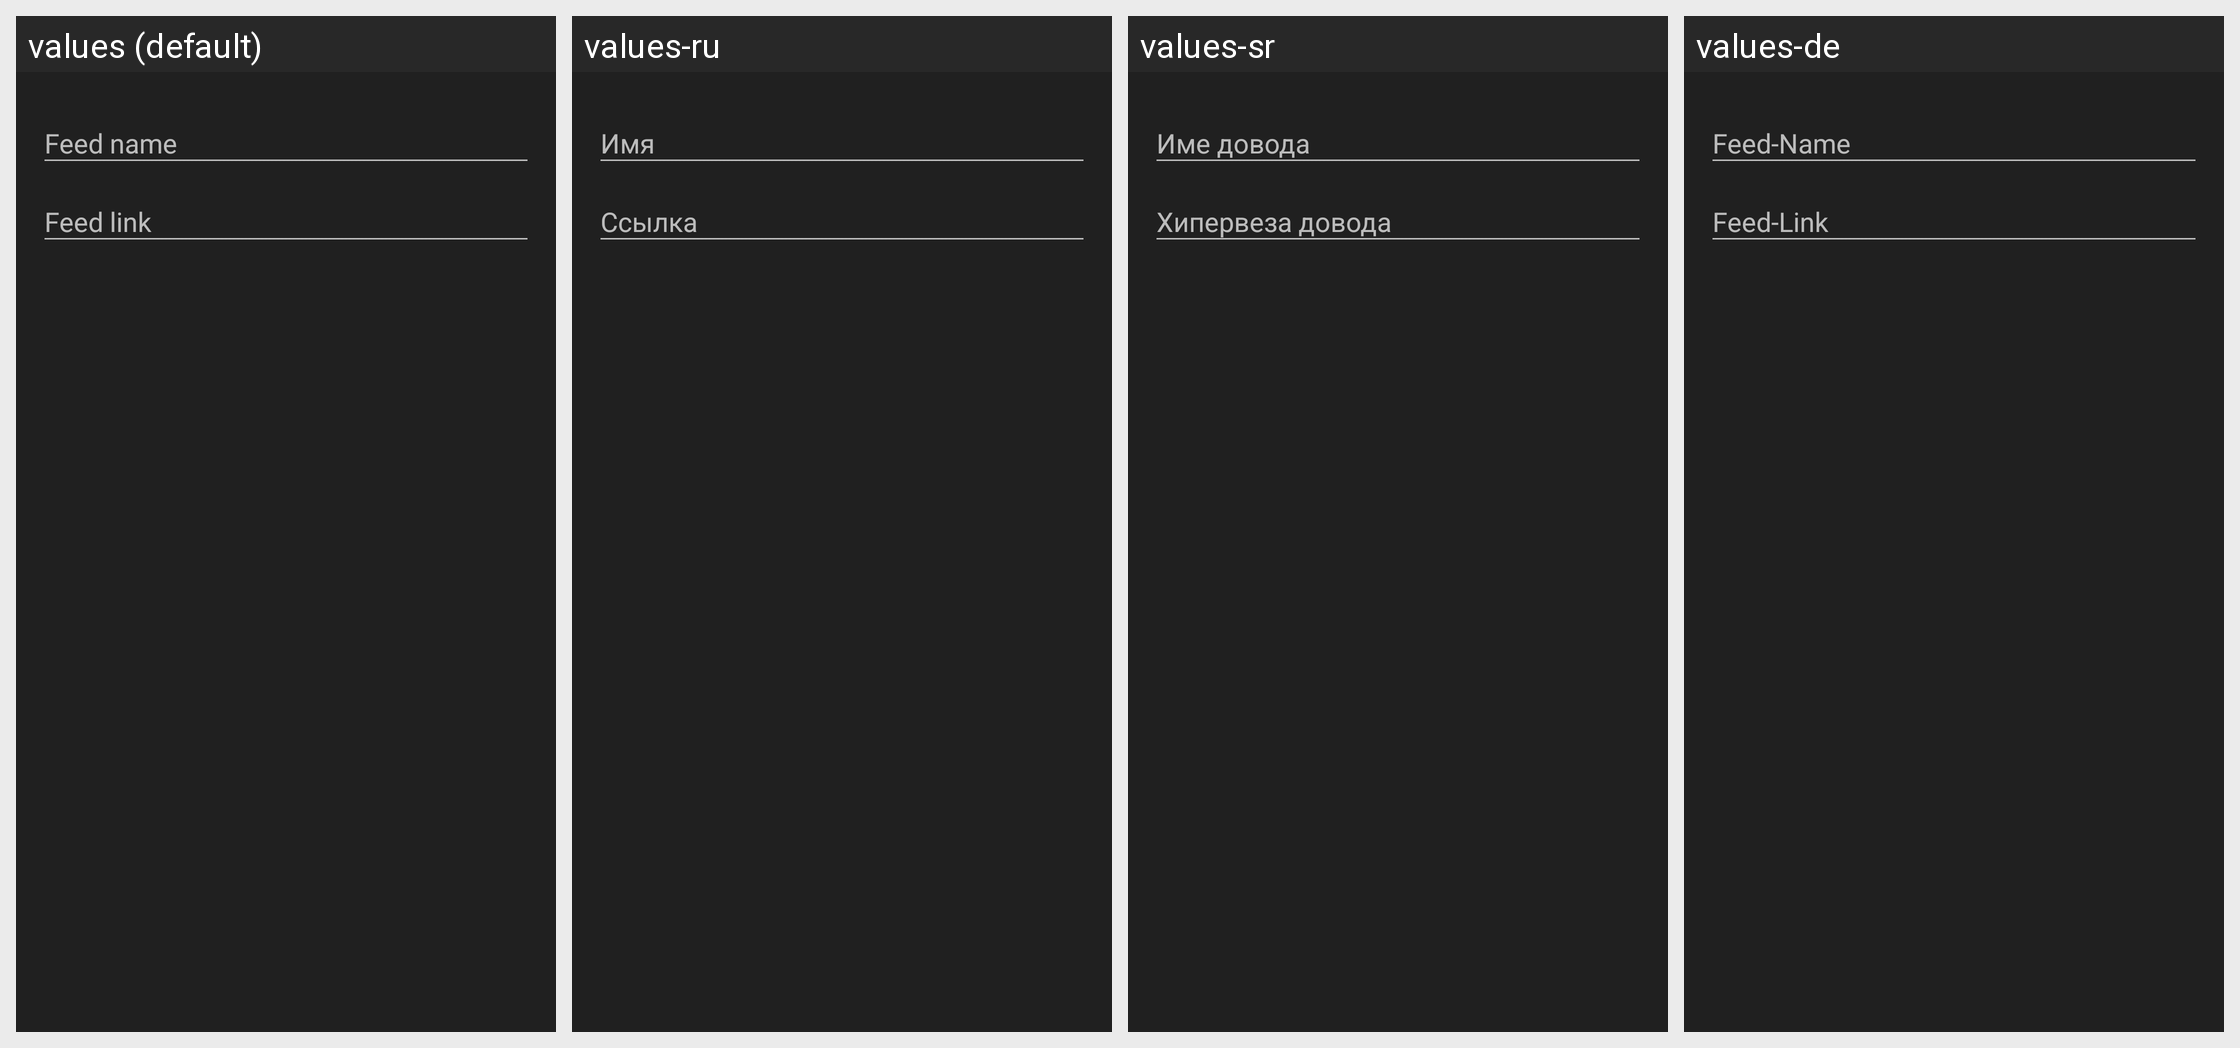

The same Android screen rendered under several of its app's locales, left to right. List the strings drawn on it with the default value and each locale's translation.
Android screen res/layout/dialog_edit_feed.xml rendered under 4 locales, left to right: values (default), values-ru, values-sr, values-de. Device: Nexus 5 (rendered at 1080×1920; each locale shown at half size, 540×960, under a caption strip naming it); theme AppTheme.
Other locales in the repository, not shown: values-ca, values-cs, values-es, values-eu, values-fi, values-fr, values-in, values-it, values-ko, values-nl, values-pt, values-sk, values-sv, values-zh, values-zh-rCN, values-zh-rTW.
Strings drawn on this screen, with the default value and each locale's value (text and hints the layout hard-codes, and strings that could not be matched under every locale, appear in the picture but are not listed):

feed_name
  values: Feed name
  values-ru: Имя
  values-sr: Име довода
  values-de: Feed-Name

feed_link
  values: Feed link
  values-ru: Ссылка
  values-sr: Хипервеза довода
  values-de: Feed-Link
